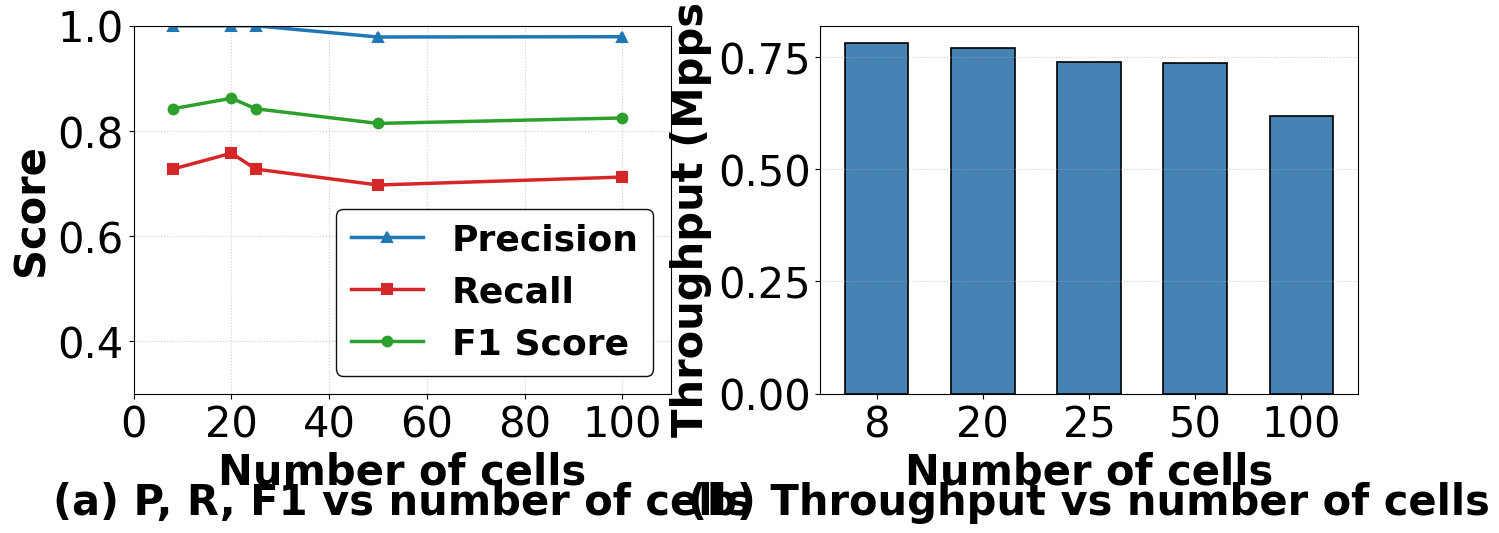

This chart was generated by the following Python code:
import pandas as pd
import matplotlib.pyplot as plt
import os

# 设置风格（统一学术论文风格）
plt.rcParams.update({
    'font.size': 18,
    'axes.titlesize': 30,
    'axes.labelsize': 30,
    'xtick.labelsize': 30,
    'ytick.labelsize': 30,
    'legend.fontsize': 26,
    'font.family': 'Times New Roman',
    'pdf.fonttype': 42,
    'ps.fonttype': 42,
    'text.usetex': False,
})

# 创建保存路径
os.makedirs('fig', exist_ok=True)

# 原始数据
data='''
10000000,8,96,272,8,32,4,10,50,25,1,272,16,1.0,0.7273,0.8421,12.82,66,0.5,0.5
10000000,20,100,272,8,32,4,10,50,25,1,272,16,1.0,0.7576,0.8621,12.99,67,0.5,0.5
10000000,25,100,272,8,32,4,10,50,25,1,272,16,1.0,0.7273,0.8421,13.54,67,0.5,0.5
10000000,50,100,272,8,32,4,10,50,25,1,272,16,0.9787,0.697,0.8142,13.6,67,0.5,0.5
10000000,100,100,272,8,32,4,10,50,25,1,272,16,0.9792,0.7121,0.8246,16.2,67,0.5,0.5
'''
columns = [
    "packet_size", "entry_size", "filter1_d", "filter1_w", "filter1_ct", "flow_id_size",
    "simi_size", "timestamp_size", "filter2_main_num", "filter2_alter_num", "cm_depth",
    "cm_width", "cm_ct", "precision", "recall", "f1-score", "insert-time", "space(KB)",
    "filter1_threshold", "filter2_threshold"
]
df = pd.DataFrame([line.split(',') for line in data.strip().split('\n')], columns=columns)
#df = pd.DataFrame(data, columns=columns)
numeric_cols = ['entry_size', 'precision', 'recall', 'f1-score', 'insert-time']
df[numeric_cols] = df[numeric_cols].apply(pd.to_numeric)
df_sorted = df.sort_values('entry_size')
grouped = df_sorted.groupby('entry_size').agg({
    'precision': 'first',
    'recall': 'first',
    'f1-score': 'first',
    'insert-time': 'mean'
}).reset_index()
grouped['throughput'] = 10 / grouped['insert-time']

# 风格参数
line_config = {'linewidth': 2.5, 'markersize': 7, 'markeredgewidth': 1.5}
colors = {
    'precision': '#1f77b4',
    'recall': '#d62728',
    'f1-score': '#2ca02c',
    'throughput': '#9467bd'
}
markers = {
    'precision': '^',
    'recall': 's',
    'f1-score': 'o',
    'throughput': 'D'
}

# 创建子图
fig, (ax1, ax2) = plt.subplots(1, 2, figsize=(14, 6), dpi=300)

# --- 左图：Precision / Recall / F1 ---
for metric in ['precision', 'recall', 'f1-score']:
    ax1.plot(grouped['entry_size'], grouped[metric],
             marker=markers[metric],
             color=colors[metric],
             label=metric.replace('-', ' ').title(),
             **line_config)

ax1.set_xlabel('Number of cells', fontweight='bold')
ax1.set_ylabel('Score', fontweight='bold')
ax1.set_xlim(0, 110)
ax1.set_xticks(range(0, 111, 20))
ax1.set_ylim(0.3, 1.0)
ax1.grid(True, linestyle=':', alpha=0.6)
ax1.set_title('(a) P, R, F1 vs number of cells', fontweight='bold', y=-0.35)

# 图例只显示在左图，放在图内左上角
ax1.legend(loc='lower right',
           frameon=True,
           framealpha=0.95,
           edgecolor='black',
           prop={"weight":"bold"})

# --- 右图：Throughput ---
bar_colors = "#4682b4"
bar_edge_color = 'black'

# --- 右图：Throughput（使用类目轴）---
entry_labels = grouped['entry_size'].astype(str)  # 把 entry_size 转为字符串作为分类标签

ax2.bar(entry_labels, grouped['throughput'],
        color=bar_colors,
        edgecolor=bar_edge_color,
        linewidth=1.2,
        width=0.6)  # 控制柱宽，更细致地调整美观度

# 可选：在柱子上显示吞吐量数值
# for x, y in zip(entry_labels, grouped['throughput']):
#     ax2.text(x, y + 0.005, f'{y:.2f}', ha='center', va='bottom', fontsize=20)

ax2.set_xlabel('Number of cells', fontweight='bold')
ax2.set_ylabel('Throughput (Mpps)', fontweight='bold')
ax2.grid(True, linestyle=':', alpha=0.6, axis='y')  # 只加横线网格
ax2.set_title('(b) Throughput vs number of cells', fontweight='bold', y=-0.35)


# 紧凑排版
plt.tight_layout()
plt.savefig('fig/entry_size_performance.pdf', bbox_inches='tight', facecolor='white')
plt.show()
